Run: headless pygame with SDL's dummy video driver; simulated clock (each Clock.tick advances the game by its frame time, no real sleeping); random seed 0; keys injected as events and as key.get_pressed() state; mouse plan: one left click at the window centre at the start of phase 2, then a move to the lower-right quarter at the start of phase 3.
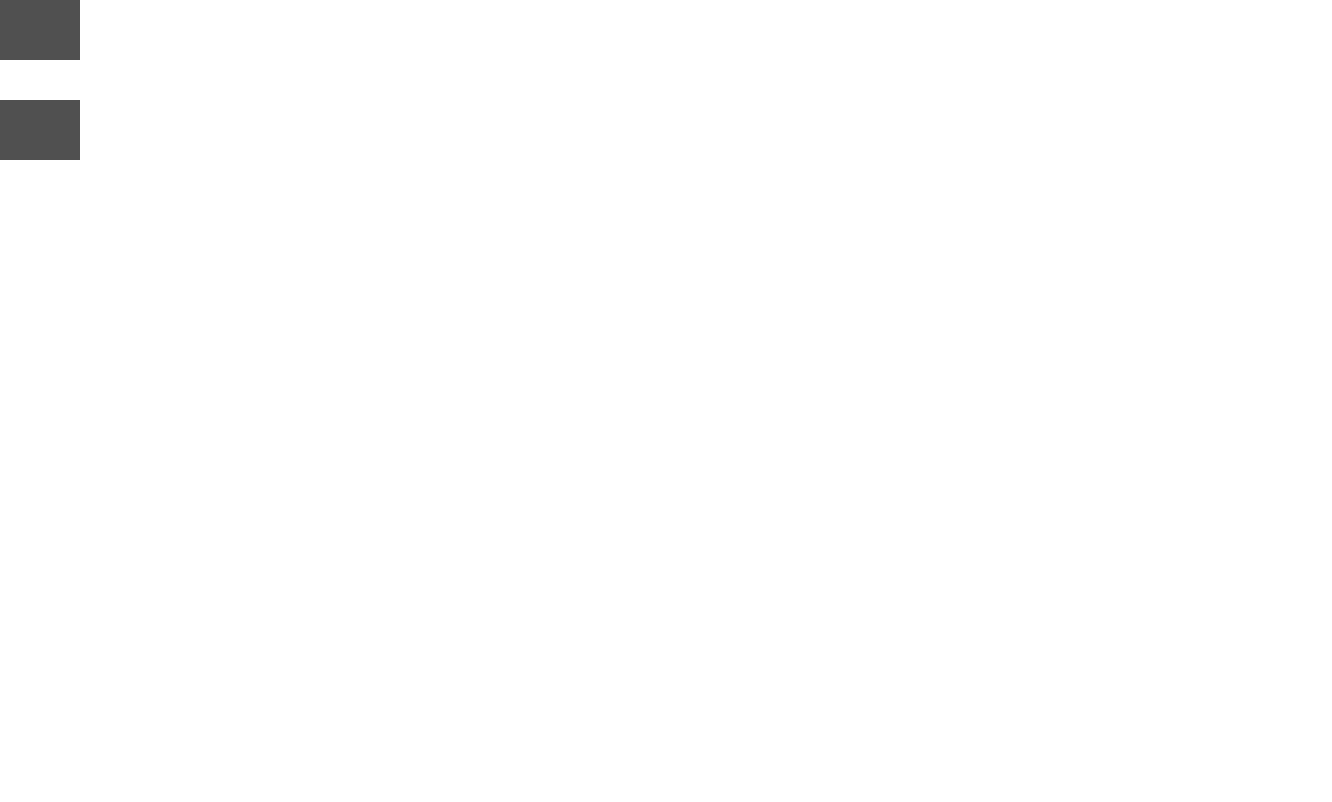
Frame 1 of 4 · flips 1–60 · no input
Frame 2 of 4 · flips 61–180 · clicked the window centre · tapped SPACE, RETURN · held RIGHT (→), D · screen unchanged from frame 1, image omitted
Frame 3 of 4 · flips 181–300 · moved the mouse to the lower-right quarter · held DOWN (↓), S · screen unchanged from frame 2, image omitted
Frame 4 of 4 · flips 301–420 · held LEFT (←), A, UP (↑), W · screen unchanged from frame 3, image omitted

The pygame program that drew these frames:

# PROTOTYPE
# THE AIM OF THIS PROTOTYPE IS IN ORDER TO EASE THE IMPLEMENTATION OF THE DRAG AND DROP FUNCTION
# IN THE MAIN PROGRAM

import pygame

# Initialize Pygame
pygame.init()

spriteGroup = pygame.sprite.Group()
sidebarSprites = pygame.sprite.Group()
placedSprites = pygame.sprite.Group()

# Set the height and width of the screen
WIDTH, HEIGHT = 1332, 802
SCREEN = pygame.display.set_mode([WIDTH, HEIGHT])

# Represents the rectangular blocks used in this prototype

class Block(pygame.sprite.Sprite):
    def __init__(self, x, y):
        super().__init__()
        self.image = pygame.Surface([80, 60])
        self.image.fill([80, 80, 80])
        self.rect = self.image.get_rect()
        self.rect.x = x
        self.rect.y = y
 
class MouseCursor(pygame.sprite.Sprite):
    carryList = []

    def __init__(self):
        pygame.sprite.Sprite.__init__(self)
        # Creates a rect object for the mouse cursor
        self.rect = pygame.Rect(0, 0, 20, 20)

    # Updates the position of the mouse and any blocks it is dragging
    def update(self):
        self.xPos, self.yPos = pygame.mouse.get_pos()
        self.rect.center = self.xPos, self.yPos

        for block in self.carryList:
            block.rect.center = self.rect.center
            break

# Represents the sidebar menu
class sidebarMenu():
    def __init__(self):
        self.border = 256

    # Draws new instances of the components in their original position - in the sidebar
    def drawSprites(self):
        block1 = Block(0,0)
        sidebarSprites.add(block1)
        spriteGroup.add(block1)

        block2 = Block(0, 100)
        sidebarSprites.add(block2)
        spriteGroup.add(block2)

        sidebarSprites.draw(SCREEN)

# Creates Instance of the sidebarMenu class
sidebar = sidebarMenu()

# Creates Instance of the MouseCursor class
mouse = MouseCursor()
 
# Loop until the user clicks the close button.
done = False
 
# Used to manage how fast the screen updates
clock = pygame.time.Clock()


# Main game loop
while not done:
    for event in pygame.event.get():
        if event.type == pygame.QUIT:
            done = True
 
        elif event.type == pygame.MOUSEBUTTONDOWN:

            # Adds all collided sprites to the carryList
            mouse.carryList = pygame.sprite.spritecollide(mouse, spriteGroup, False)
 
        elif event.type == pygame.MOUSEBUTTONUP:
            # When you let go on the mouse the carryList is emptied
            mouse.carryList = []
 
    mouse.update()
 
    # Draws the white background
    SCREEN.fill([255,255,255])
 
    # Draw all the spites
    spriteGroup.draw(SCREEN)
    sidebar.drawSprites()
 
    clock.tick(60)

    pygame.display.flip()
 
pygame.quit()
